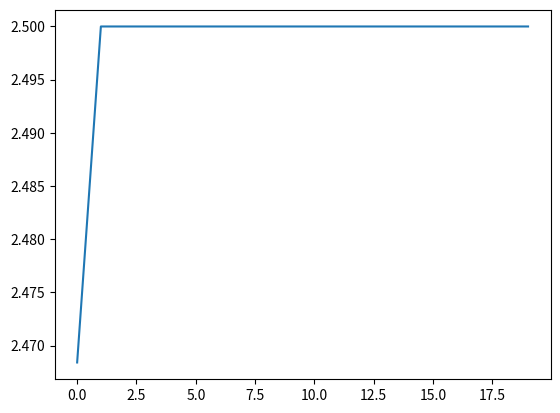

Generate this figure with matplotlib:
import numpy as np
import matplotlib.pyplot as plt

N = 2 # ミニバッチサイズ
H = 3 # 隠れ状態ベクトルの次元数
T = 20 # 時系列データの長さ

dh = np.ones((N, H))
np.random.seed(3) # 再現性のため乱数のシードを固定
Wh = np.random.randn(H, H)
#Wh = np.random.randn(H, H) * 0.5


max_norm = 5.0

def clip_grads(grads, max_norm):
    total_norm = 0
    for grad in grads:
        total_norm += np.sum(grad ** 2)
    total_norm = np.sqrt(total_norm)

    rate = max_norm / (total_norm + 1e-6)
    if rate < 1:
        for grad in grads:
            grad *= rate


norm_list = []
for t in range(T):
    dh = np.dot(dh, Wh.T)
    clip_grads(dh, max_norm)
    norm = np.sqrt(np.sum(dh**2)) / N
    norm_list.append(norm)

plt.plot(norm_list)
plt.show()
